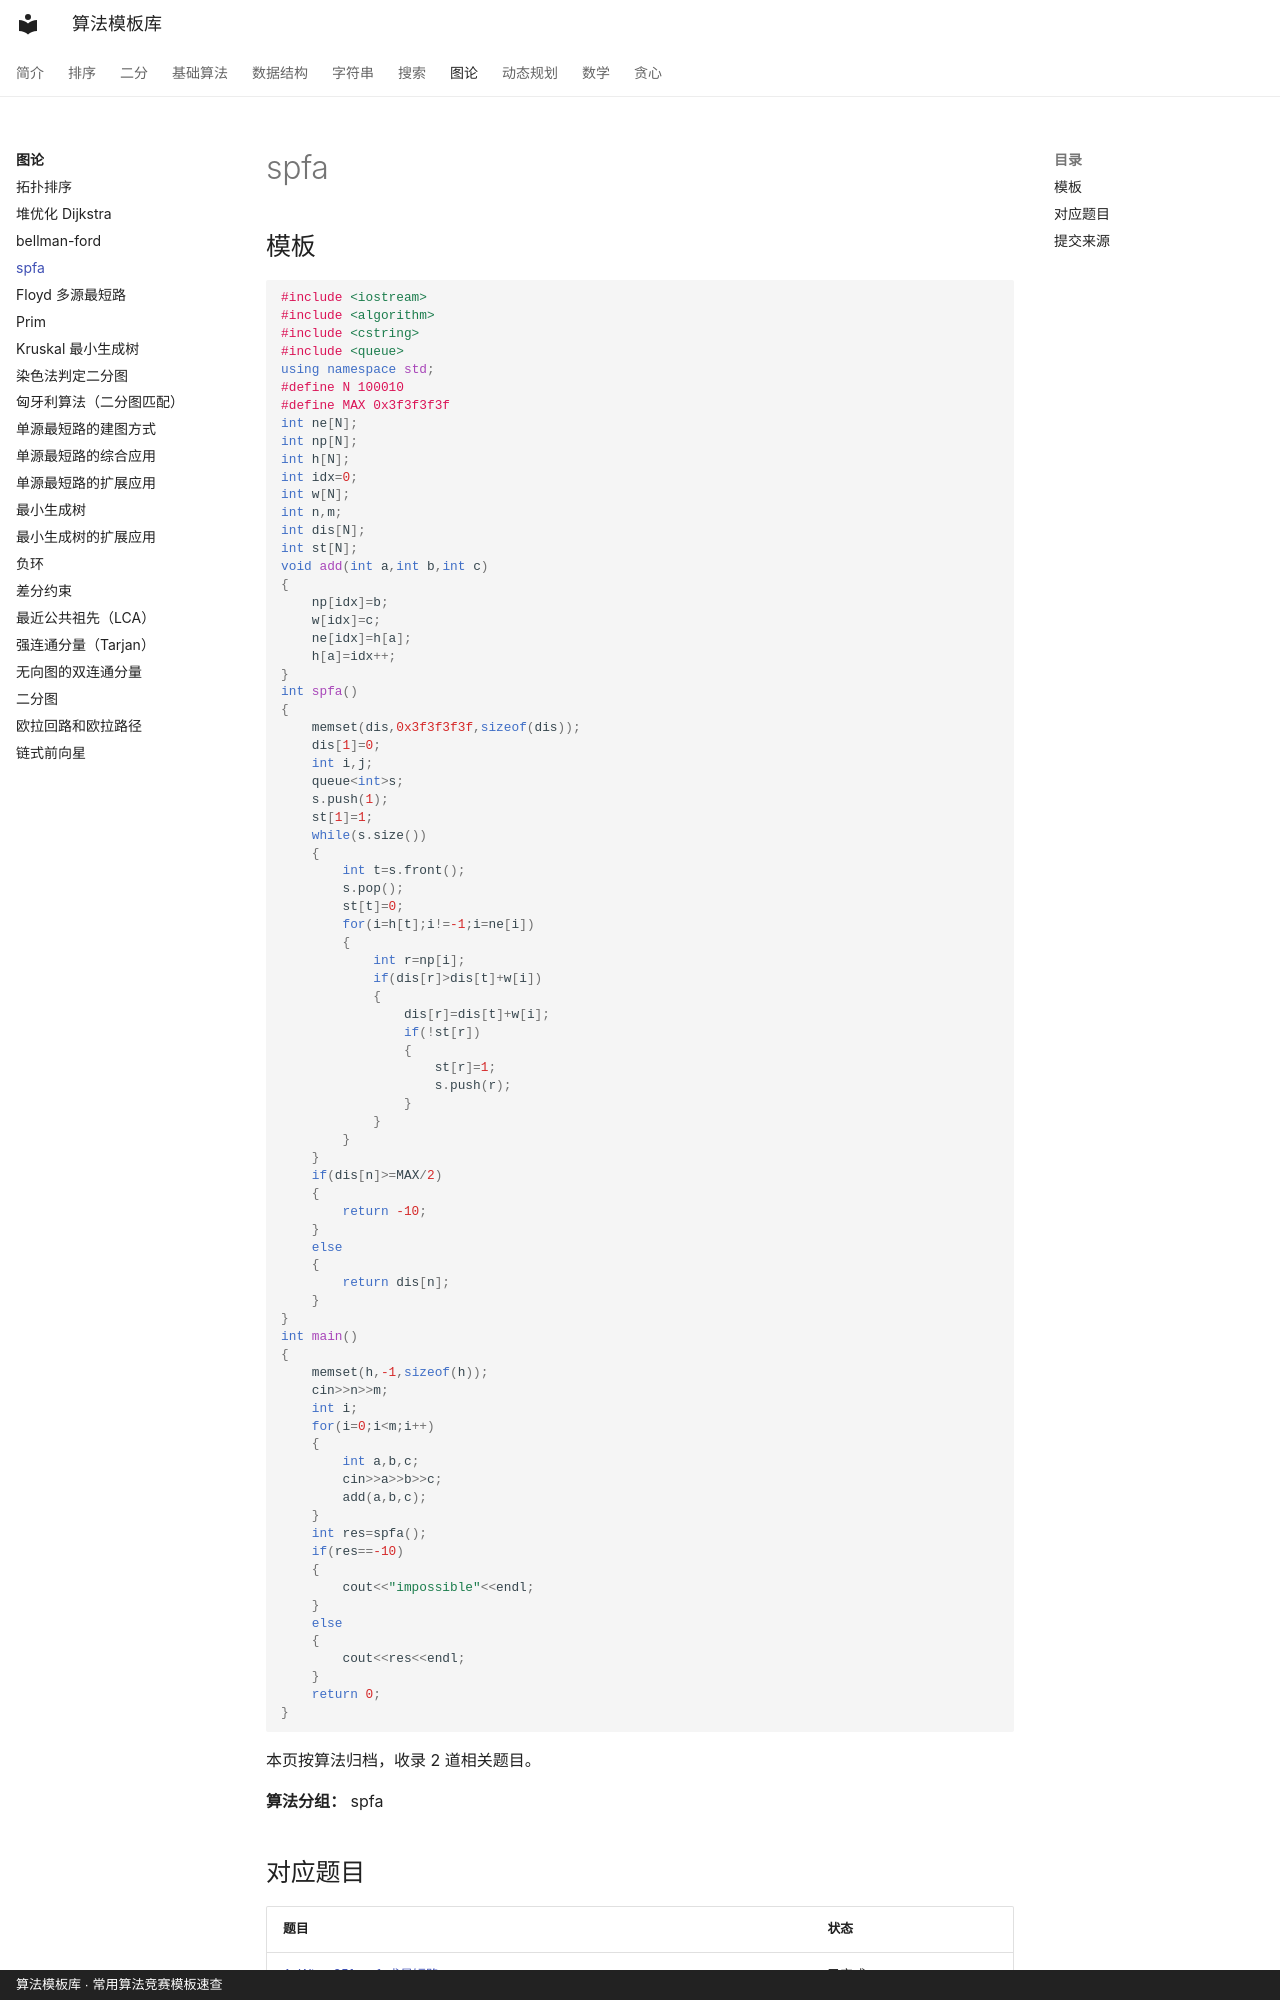

repository: xirneJ/algorithm-templates · page: graph/algorithm-02/index.html · generator: mkdocs · copyright: 算法模板库 · 常用算法竞赛模板速查

---
title: "spfa"
description: "算法分类：图论"
tags:
  - 算法模板
  - "图论"
---

# spfa

## 模板

```cpp
#include <iostream>
#include <algorithm>
#include <cstring>
#include <queue>
using namespace std;
#define N 100010
#define MAX 0x3f3f3f3f
int ne[N];
int np[N];
int h[N];
int idx=0;
int w[N];
int n,m;
int dis[N];
int st[N];
void add(int a,int b,int c)
{
    np[idx]=b;
    w[idx]=c;
    ne[idx]=h[a];
    h[a]=idx++;
}
int spfa()
{
    memset(dis,0x3f3f3f3f,sizeof(dis));
    dis[1]=0;
    int i,j;
    queue<int>s;
    s.push(1);
    st[1]=1;
    while(s.size())
    {
        int t=s.front();
        s.pop();
        st[t]=0;
        for(i=h[t];i!=-1;i=ne[i])
        {
            int r=np[i];
            if(dis[r]>dis[t]+w[i])
            {
                dis[r]=dis[t]+w[i];
                if(!st[r])
                {
                    st[r]=1;
                    s.push(r);
                }
            }
        }
    }
    if(dis[n]>=MAX/2)
    {
        return -10;
    }
    else
    {
        return dis[n];
    }
}
int main()
{
    memset(h,-1,sizeof(h));
    cin>>n>>m;
    int i;
    for(i=0;i<m;i++)
    {
        int a,b,c;
        cin>>a>>b>>c;
        add(a,b,c);
    }
    int res=spfa();
    if(res==-10)
    {
        cout<<"impossible"<<endl;
    }
    else
    {
        cout<<res<<endl;
    }
    return 0;
}
```

本页按算法归档，收录 2 道相关题目。

**算法分组：** spfa
